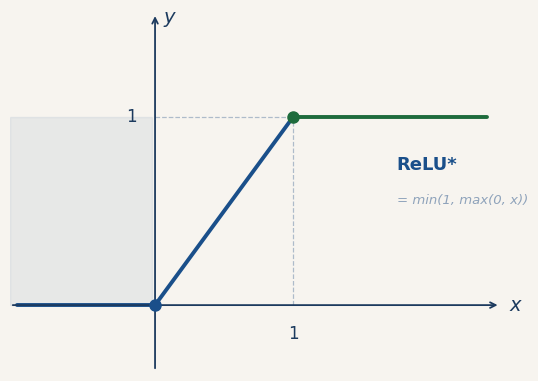
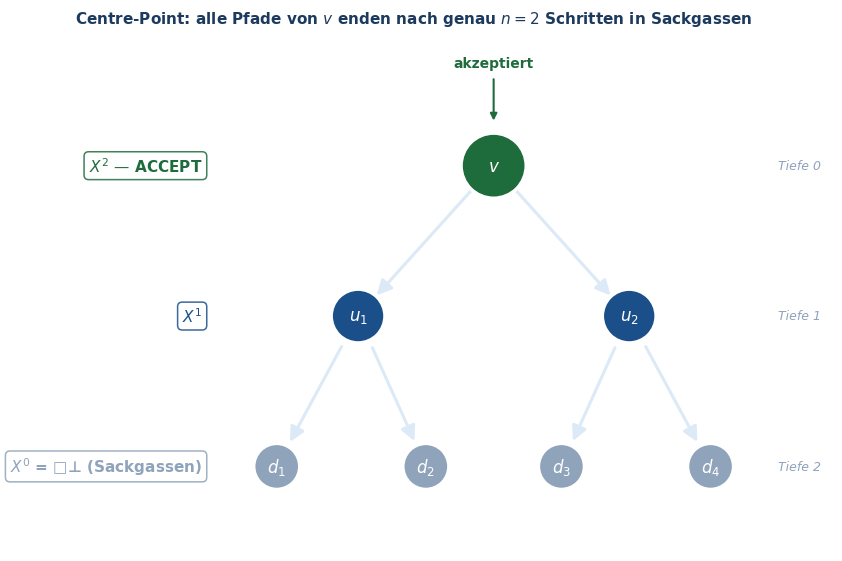
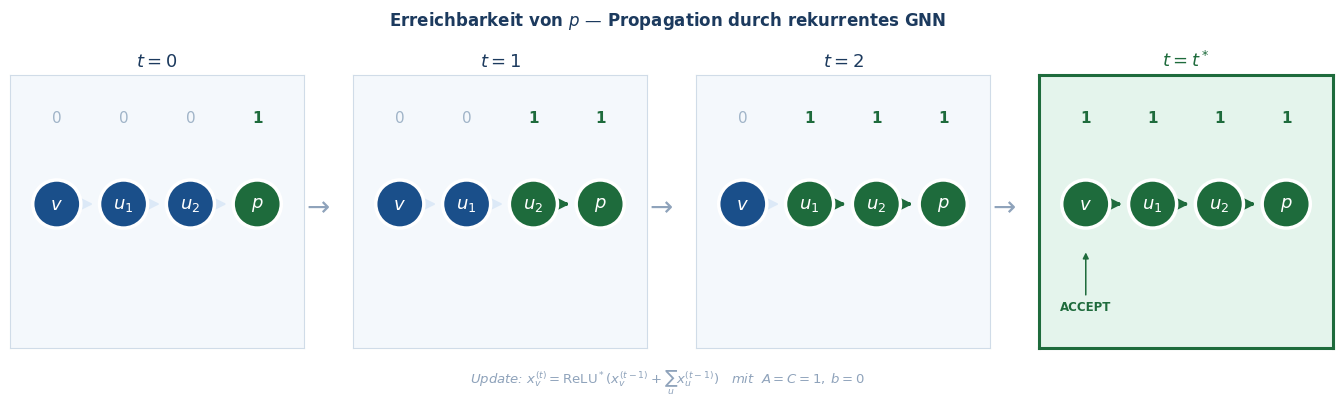
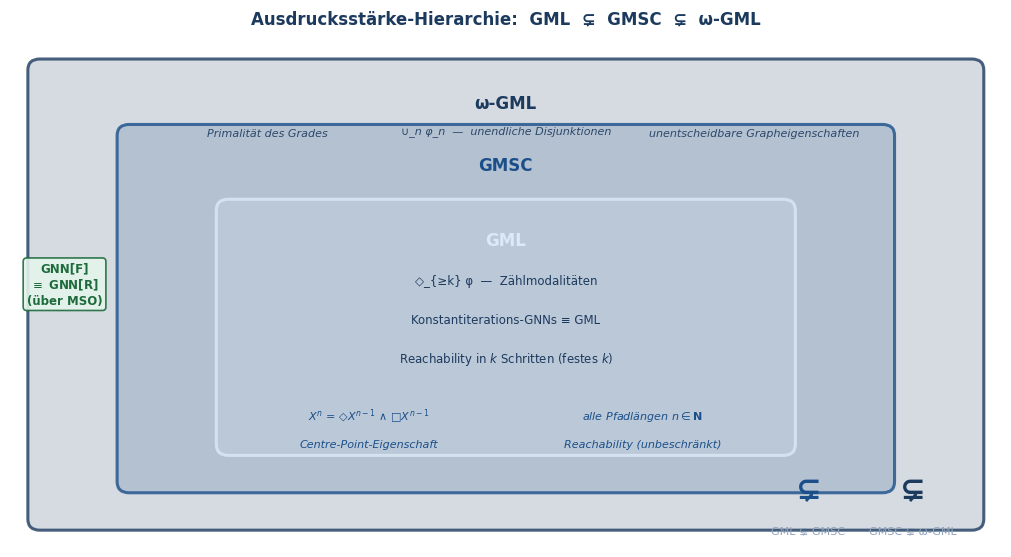

The matplotlib source for these figures, in order:
#!/usr/bin/env python3
"""
Generate publication-quality SVG/PDF figures for the GNN/GMSC seminar slides.

Outputs (saved next to this script):
  relu_star.svg/.pdf          — ReLU* (truncated ReLU) function plot
  centre_point_tree.svg/.pdf  — Centre-Point tree with X^0/X^1/X^2 layers
  gnn_reachability.svg/.pdf   — 4-frame reachability propagation
  logic_hierarchy.svg/.pdf    — GML ⊊ GMSC ⊊ ω-GML expressive power diagram

Usage:
  python3 generate_figures.py

Embed in Typst:
  #image("relu_star.svg", width: 55%)
  #image("centre_point_tree.svg", width: 75%)
  #image("gnn_reachability.svg", width: 100%)
  #image("logic_hierarchy.svg", width: 80%)
"""

import matplotlib.pyplot as plt
import matplotlib.patches as mpatches
import matplotlib.patheffects as pe
from matplotlib.patches import FancyBboxPatch, FancyArrowPatch
import networkx as nx
import numpy as np

# ── Colour palette (matching slides.typ) ──────────────────────────────────────
NAVY  = "#1c3a5e"
BLUE  = "#1a4f8a"
SKY   = "#dce9f7"
SAGE  = "#1e6b3c"
MINT  = "#e4f4ec"
SAND  = "#f7f4ef"
AMBER = "#b7770d"
GRAY  = "#8fa3bb"
WHITE = "#ffffff"

plt.rcParams.update({
    "font.family":      "sans-serif",
    "font.sans-serif":  ["DejaVu Sans", "Helvetica Neue", "Arial"],
    "mathtext.fontset": "dejavusans",
    "figure.dpi":       150,
    "savefig.dpi":      300,
})


# ── 1. ReLU* ─────────────────────────────────────────────────────────────────
def plot_relu_star(path="relu_star"):
    fig, ax = plt.subplots(figsize=(5.5, 3.8))
    fig.patch.set_facecolor(SAND)
    ax.set_facecolor(SAND)

    x = np.linspace(-1.0, 2.4, 2000)
    y = np.clip(x, 0.0, 1.0)

    ax.plot(x[x < 0],              y[x < 0],              color=BLUE, lw=2.8, solid_capstyle="round")
    ax.plot(x[(x >= 0) & (x <= 1)],y[(x >= 0) & (x <= 1)],color=BLUE, lw=2.8, solid_capstyle="round")
    ax.plot(x[x > 1],              y[x > 1],              color=SAGE, lw=2.8, solid_capstyle="round")

    ax.plot(0, 0, "o", color=BLUE, ms=8, zorder=5)
    ax.plot(1, 1, "o", color=SAGE, ms=8, zorder=5)

    # Guide dashes
    ax.plot([1, 1], [0, 1], color=GRAY, lw=0.9, ls="--", alpha=0.7)
    ax.plot([0, 1], [1, 1], color=GRAY, lw=0.9, ls="--", alpha=0.7)

    # Axes as arrows
    ax.annotate("", xy=(2.5, 0), xytext=(-1.05, 0),
                arrowprops=dict(arrowstyle="->", color=NAVY, lw=1.3))
    ax.annotate("", xy=(0, 1.55), xytext=(0, -0.35),
                arrowprops=dict(arrowstyle="->", color=NAVY, lw=1.3))

    ax.text(2.56,  0.00, "$x$",             fontsize=14, color=NAVY, va="center")
    ax.text(0.06,  1.50, "$y$",             fontsize=14, color=NAVY)
    ax.text(1.00, -0.18, "$1$",             fontsize=12, color=NAVY, ha="center")
    ax.text(-0.13, 1.00, "$1$",             fontsize=12, color=NAVY, ha="right", va="center")

    ax.text(1.75, 0.72, "ReLU*",            fontsize=13, color=BLUE, weight="bold")
    ax.text(1.75, 0.54, "= min(1, max(0, x))", fontsize=9.5, color=GRAY, style="italic")

    # Region shading
    ax.axhspan(0, 1, xmin=0, xmax=1/3.5, alpha=0.07, color=BLUE)

    ax.set_xlim(-1.05, 2.55)
    ax.set_ylim(-0.35, 1.55)
    ax.axis("off")
    plt.tight_layout(pad=0.6)
    _save(fig, path)


# ── 2. Centre-Point tree ──────────────────────────────────────────────────────
def plot_centre_point_tree(path="centre_point_tree"):
    fig, ax = plt.subplots(figsize=(8.5, 5.5))
    fig.patch.set_facecolor(WHITE)
    ax.set_facecolor(WHITE)

    G = nx.DiGraph()
    G.add_edges_from([
        ("v",  "u1"), ("v",  "u2"),
        ("u1", "d1"), ("u1", "d2"),
        ("u2", "d3"), ("u2", "d4"),
    ])

    pos = {
        "v":  (4.0, 4.2),
        "u1": (2.0, 2.6), "u2": (6.0, 2.6),
        "d1": (0.8, 1.0), "d2": (3.0, 1.0),
        "d3": (5.0, 1.0), "d4": (7.2, 1.0),
    }

    NODE_COL  = {"v": SAGE, "u1": BLUE, "u2": BLUE,
                 "d1": GRAY, "d2": GRAY, "d3": GRAY, "d4": GRAY}
    NODE_SIZE = {"v": 2200, "u1": 1500, "u2": 1500,
                 "d1": 1100, "d2": 1100, "d3": 1100, "d4": 1100}

    node_order = list(G.nodes())
    colors = [NODE_COL[n]  for n in node_order]
    sizes  = [NODE_SIZE[n] for n in node_order]

    nx.draw_networkx_edges(G, pos, ax=ax,
        edge_color=SKY, arrows=True, arrowstyle="-|>",
        arrowsize=22, width=2.2,
        min_source_margin=25, min_target_margin=20)

    nx.draw_networkx_nodes(G, pos, ax=ax, nodelist=node_order,
        node_color=colors, node_size=sizes,
        linewidths=2.5, edgecolors=WHITE)

    math_labels = {"v": "$v$", "u1": "$u_1$", "u2": "$u_2$",
                   "d1": "$d_1$", "d2": "$d_2$", "d3": "$d_3$", "d4": "$d_4$"}
    nx.draw_networkx_labels(G, pos, math_labels, ax=ax,
        font_color=WHITE, font_size=12, font_weight="bold")

    # Layer annotations
    lx = -0.3
    for y_pos, label, col in [
        (4.2, "$X^2$ — ACCEPT",     SAGE),
        (2.6, "$X^1$",              BLUE),
        (1.0, "$X^0$ = □⊥ (Sackgassen)", GRAY),
    ]:
        ax.text(lx, y_pos, label, ha="right", va="center",
                fontsize=11, color=col, weight="bold",
                bbox=dict(boxstyle="round,pad=0.3", fc="white", ec=col, lw=1.1, alpha=0.85))

    # Depth rulers on right
    for y_pos, depth in [(4.2, "Tiefe 0"), (2.6, "Tiefe 1"), (1.0, "Tiefe 2")]:
        ax.text(8.2, y_pos, depth, ha="left", va="center",
                fontsize=9, color=GRAY, style="italic")

    # Accept crown above v
    vx, vy = pos["v"]
    ax.annotate("", xy=(vx, vy + 0.45), xytext=(vx, vy + 0.95),
                arrowprops=dict(arrowstyle="-|>", color=SAGE, lw=1.5))
    ax.text(vx, vy + 1.05, "akzeptiert", ha="center", fontsize=10,
            color=SAGE, weight="bold")

    ax.set_xlim(-2.2, 9.0)
    ax.set_ylim(0.1, 5.6)
    ax.axis("off")

    # Title
    fig.text(0.5, 0.97, "Centre-Point: alle Pfade von $v$ enden nach genau $n = 2$ Schritten in Sackgassen",
             ha="center", fontsize=11, color=NAVY, weight="bold")

    plt.tight_layout(pad=0.4, rect=[0, 0, 1, 0.96])
    _save(fig, path)


# ── 3. GNN Reachability propagation ──────────────────────────────────────────
def plot_gnn_reachability(path="gnn_reachability"):
    """4-frame animation of reachability propagation v → u1 → u2 → p."""

    G   = nx.DiGraph()
    G.add_edges_from([("v", "u1"), ("u1", "u2"), ("u2", "p")])
    pos = {"v": (0, 0), "u1": (1, 0), "u2": (2, 0), "p": (3, 0)}
    mlabels = {"v": "$v$", "u1": "$u_1$", "u2": "$u_2$", "p": "$p$"}

    states = [
        {"v": 0, "u1": 0, "u2": 0, "p": 1},
        {"v": 0, "u1": 0, "u2": 1, "p": 1},
        {"v": 0, "u1": 1, "u2": 1, "p": 1},
        {"v": 1, "u1": 1, "u2": 1, "p": 1},
    ]
    titles  = ["$t = 0$", "$t = 1$", "$t = 2$", "$t = t^*$"]
    t_colors = [NAVY, NAVY, NAVY, SAGE]

    fig = plt.figure(figsize=(14, 3.8))
    fig.patch.set_facecolor(WHITE)

    axes = []
    for i in range(4):
        left  = 0.03 + i * 0.245
        ax    = fig.add_axes([left, 0.12, 0.21, 0.72])
        axes.append(ax)

    for idx, (ax, state, title, tcol) in enumerate(zip(axes, states, titles, t_colors)):
        bg = MINT if idx == 3 else "#f4f8fc"
        ax.set_facecolor(bg)

        n_cols  = [SAGE if state[n] == 1 else BLUE for n in G.nodes()]
        e_cols  = [SAGE if state[u] == 1 and state[w] == 1 else SKY
                   for u, w in G.edges()]
        e_width = [2.5 if state[u] == 1 and state[w] == 1 else 1.5
                   for u, w in G.edges()]

        nx.draw_networkx_edges(G, pos, ax=ax,
            edge_color=e_cols, arrows=True, arrowstyle="-|>",
            arrowsize=22, width=e_width,
            min_source_margin=22, min_target_margin=22)

        nx.draw_networkx_nodes(G, pos, ax=ax,
            node_color=n_cols, node_size=1200,
            linewidths=2.5, edgecolors=WHITE)

        nx.draw_networkx_labels(G, pos, mlabels, ax=ax,
            font_color=WHITE, font_size=13, font_weight="bold")

        # State values above nodes
        for node in G.nodes():
            x, y = pos[node]
            val  = state[node]
            col  = SAGE if val else "#a0b4c8"
            ax.text(x, 0.52, str(val), ha="center", va="bottom",
                    fontsize=11, color=col,
                    weight="bold" if val else "normal")

        # Accept marker
        if idx == 3:
            vx, vy = pos["v"]
            ax.annotate("ACCEPT", xy=(vx, vy - 0.3), xytext=(vx, vy - 0.7),
                        ha="center", fontsize=8.5, color=SAGE, weight="bold",
                        arrowprops=dict(arrowstyle="-|>", color=SAGE, lw=1.1))

        # Green border for accept frame
        for spine in ax.spines.values():
            spine.set_visible(True)
            spine.set_linewidth(2.2 if idx == 3 else 0.8)
            spine.set_edgecolor(SAGE if idx == 3 else "#d0dce8")

        ax.set_title(title, fontsize=13, color=tcol, weight="bold", pad=6)
        ax.set_xlim(-0.7, 3.7)
        ax.set_ylim(-0.95, 0.85)
        ax.set_xticks([]); ax.set_yticks([])

    # Arrows between frames
    for i in range(3):
        x = 0.245 + i * 0.245
        fig.text(x + 0.005, 0.49, "→", fontsize=20,
                ha="center", va="center", color=GRAY)

    fig.text(0.5, 0.97,
             "Erreichbarkeit von $p$ — Propagation durch rekurrentes GNN",
             ha="center", fontsize=12, color=NAVY, weight="bold")
    fig.text(0.5, 0.03,
             r"Update: $x_v^{(t)} = \mathrm{ReLU^*}(x_v^{(t-1)} + \sum_{u} x_u^{(t-1)})$"
             r"   mit  $A = C = 1,\; b = 0$",
             ha="center", fontsize=9.5, color=GRAY, style="italic")

    _save(fig, path)


# ── 4. Logic hierarchy diagram ───────────────────────────────────────────────
def plot_logic_hierarchy(path="logic_hierarchy"):
    """Nested boxes showing GML ⊊ GMSC ⊊ ω-GML with example properties."""

    fig, ax = plt.subplots(figsize=(10, 5.5))
    fig.patch.set_facecolor(WHITE)
    ax.set_facecolor(WHITE)
    ax.set_xlim(0, 10)
    ax.set_ylim(0, 5.5)
    ax.axis("off")

    def rounded_box(x0, y0, x1, y1, color, label, label_y=None, alpha=0.18):
        cx, cy = (x0 + x1) / 2, (y0 + y1) / 2
        width, height = x1 - x0, y1 - y0
        box = FancyBboxPatch((x0, y0), width, height,
                             boxstyle="round,pad=0.12",
                             facecolor=color, edgecolor=color,
                             alpha=alpha, linewidth=0, zorder=1)
        ax.add_patch(box)
        border = FancyBboxPatch((x0, y0), width, height,
                                boxstyle="round,pad=0.12",
                                facecolor="none", edgecolor=color,
                                alpha=0.8, linewidth=2.2, zorder=2)
        ax.add_patch(border)
        ly = label_y if label_y is not None else y1 - 0.28
        ax.text(cx, ly, label,
                ha="center", va="center", fontsize=12,
                color=color, weight="bold", zorder=3)

    # ω-GML (outermost)
    rounded_box(0.3, 0.3, 9.7, 5.1, NAVY, "ω-GML", label_y=4.75)
    # GMSC
    rounded_box(1.2, 0.7, 8.8, 4.4, BLUE, "GMSC",  label_y=4.08)
    # GML (innermost)
    rounded_box(2.2, 1.1, 7.8, 3.6, SKY,  "GML",   label_y=3.28)

    # ── Content inside GML
    gml_items = [
        "◇_{≥k} φ  —  Zählmodalitäten",
        "Konstantiterations-GNNs ≡ GML",
        "Reachability in $k$ Schritten (festes $k$)",
    ]
    for i, text in enumerate(gml_items):
        ax.text(5.0, 2.85 - i * 0.42, text, ha="center", va="center",
                fontsize=8.5, color=NAVY, zorder=4)

    # ── GMSC-only content (between GML and GMSC borders)
    gmsc_items = [
        ("$X^n$ = ◇$X^{n-1}$ ∧ □$X^{n-1}$",   3.62, 0.95),
        ("Centre-Point-Eigenschaft",              3.62, 0.65),
        ("Reachability (unbeschränkt)",            6.38, 0.65),
        ("alle Pfadlängen $n \\in \\mathbf{N}$",  6.38, 0.95),
    ]
    for text, tx, ty in gmsc_items:
        ax.text(tx, ty + 0.45, text, ha="center", va="center",
                fontsize=8.0, color=BLUE, style="italic", zorder=4)

    # ── ω-GML-only content
    omega_items = [
        ("∪_n φ_n  —  unendliche Disjunktionen", 5.0, 4.45),
        ("Primalität des Grades",                  2.6, 4.43),
        ("unentscheidbare Grapheigenschaften",      7.5, 4.43),
    ]
    for text, tx, ty in omega_items:
        ax.text(tx, ty, text, ha="center", va="center",
                fontsize=8.0, color=NAVY, style="italic", zorder=4, alpha=0.9)

    # ── Strict inclusion arrows with labels
    for x0, x1, y_ar, label in [
        (7.8,  8.8,  2.35, "⊊"),
        (8.8,  9.7,  2.35, "⊊"),
    ]:
        pass  # handled by nested boxes already

    ax.text(8.05, 0.52, "⊊", ha="center", fontsize=22, color=BLUE, weight="bold", zorder=5)
    ax.text(9.1,  0.52, "⊊", ha="center", fontsize=22, color=NAVY, weight="bold", zorder=5)
    ax.text(8.05, 0.15, "GML ⊊ GMSC",  ha="center", fontsize=8, color=GRAY)
    ax.text(9.1,  0.15, "GMSC ⊊ ω-GML", ha="center", fontsize=8, color=GRAY)

    # ── GNN equivalences
    ax.text(0.55, 2.6, "GNN[F]\n$\\equiv$ GNN[R]\n(über MSO)", ha="center",
            fontsize=8.5, color=SAGE, weight="bold",
            bbox=dict(boxstyle="round,pad=0.3", fc=MINT, ec=SAGE, lw=1.2, alpha=0.9))

    fig.text(0.5, 0.96,
             "Ausdrucksstärke-Hierarchie:  GML  ⊊  GMSC  ⊊  ω-GML",
             ha="center", fontsize=12, color=NAVY, weight="bold")

    plt.tight_layout(pad=0.3, rect=[0, 0, 1, 0.95])
    _save(fig, path)


# ── Helper ────────────────────────────────────────────────────────────────────
def _save(fig, basename):
    for ext in ("svg", "pdf"):
        out = f"{basename}.{ext}"
        fig.savefig(out, bbox_inches="tight", format=ext)
        print(f"  saved {out}")
    plt.close(fig)


# ── Main ─────────────────────────────────────────────────────────────────────
if __name__ == "__main__":
    print("Generating figures...")
    plot_relu_star()
    plot_centre_point_tree()
    plot_gnn_reachability()
    plot_logic_hierarchy()
    print("\nDone! Einbinden in Typst:")
    print('  #image("relu_star.svg",          width: 55%)')
    print('  #image("centre_point_tree.svg",  width: 78%)')
    print('  #image("gnn_reachability.svg",   width: 100%)')
    print('  #image("logic_hierarchy.svg",    width: 85%)')
